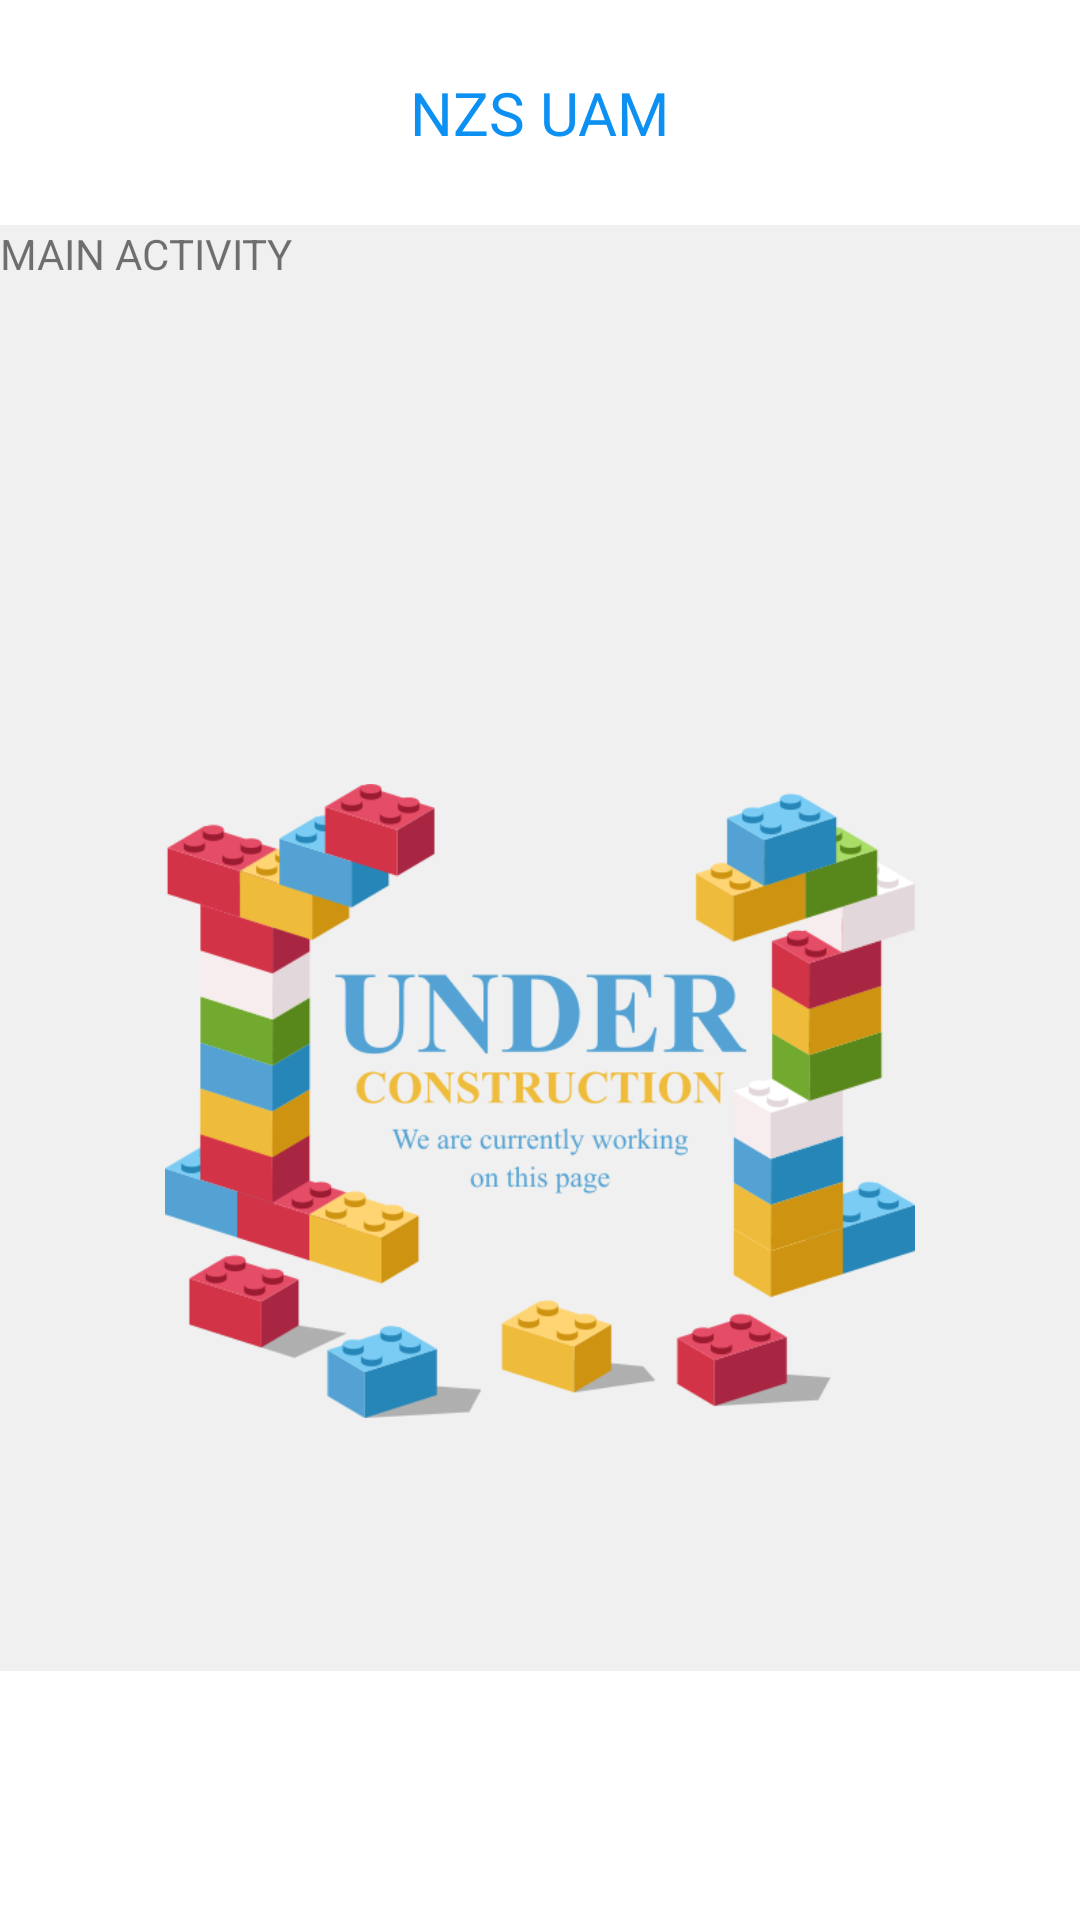

Write the Android layout XML for this screen, with the resource values it uses.
<!-- AndroidManifest.xml: activity theme Theme.NZSUAM -->
<!-- res/layout/activity_main.xml -->
<?xml version="1.0" encoding="utf-8"?>
<RelativeLayout xmlns:android="http://schemas.android.com/apk/res/android"
    xmlns:app="http://schemas.android.com/apk/res-auto"
    xmlns:tools="http://schemas.android.com/tools"
    android:layout_width="match_parent"
    android:layout_height="match_parent"
    tools:context=".MainActivity"
    android:background="@color/background_color"
    android:orientation="vertical">

    <LinearLayout
        android:layout_width="match_parent"
        android:layout_height="match_parent"
        android:orientation="vertical"
        android:gravity="top">
        <include
            layout="@layout/tool_bar"
            android:layout_width="match_parent"
            android:layout_height="wrap_content"/>
        
        <TextView
            android:layout_width="wrap_content"
            android:layout_height="wrap_content"
            android:text="MAIN ACTIVITY"/>
        <ImageView
            android:layout_width="250dp"
            android:layout_height="match_parent"
            android:src="@drawable/ic_working"
            android:layout_gravity="center"/>

    </LinearLayout>

    <include
        layout="@layout/nav_bar"
        android:layout_width="match_parent"
        android:layout_height="wrap_content"
        android:layout_alignParentBottom="true"
        android:layout_marginBottom="0dp">
    </include>
</RelativeLayout>
<!-- res/layout/tool_bar.xml (included above) -->
<?xml version="1.0" encoding="utf-8"?>
<LinearLayout xmlns:android="http://schemas.android.com/apk/res/android"
    android:layout_width="match_parent"
    android:layout_height="match_parent">
    <androidx.appcompat.widget.Toolbar
        android:id="@+id/id_tool_bar"
        android:layout_width="match_parent"
        android:layout_height="@dimen/tool_bar_height"
        android:background="@color/white"
        android:elevation="@dimen/tool_bar_elevation">

        <TextView
            android:layout_width="wrap_content"
            android:layout_height="wrap_content"
            android:layout_gravity="center"
            android:fontFamily="@font/bungee"
            android:text="@string/app_name"
            android:textColor="@color/color_primary"
            android:textSize="@dimen/tool_bar_text_size"/>
    </androidx.appcompat.widget.Toolbar>

</LinearLayout>
<!-- res/layout/nav_bar.xml (included above) -->
<?xml version="1.0" encoding="utf-8"?>
<LinearLayout xmlns:android="http://schemas.android.com/apk/res/android"
    android:layout_width="match_parent"
    android:layout_height="match_parent"
    android:orientation="vertical"
    android:gravity="bottom">
    <com.google.android.material.navigation.NavigationView
        android:id="@+id/id_nav_bar"
        android:layout_width="match_parent"
        android:layout_height="wrap_content"
        android:fitsSystemWindows="true"
        android:background="@color/white"
        android:elevation="@dimen/nav_bar_elevation">
        <LinearLayout
            android:layout_width="match_parent"
            android:layout_height="wrap_content"
            android:orientation="horizontal"
            android:gravity="center">
            <LinearLayout
                android:layout_width="wrap_content"
                android:layout_height="match_parent"
                android:orientation="horizontal">

                <LinearLayout
                    android:id="@+id/id_nav_bar_home"
                    android:layout_width="wrap_content"
                    android:layout_height="match_parent"
                    android:clickable="true"
                    android:background="@drawable/settings_button_state"
                    android:gravity="center">
                    <androidx.appcompat.widget.AppCompatImageView

                        android:layout_width="@dimen/nav_bar_image_width_height"
                        android:layout_height="@dimen/nav_bar_image_width_height"
                        android:layout_marginTop="@dimen/nav_bar_image_margin_top_bot"
                        android:layout_marginBottom="@dimen/nav_bar_image_margin_top_bot"
                        android:layout_marginLeft="@dimen/nav_bar_image_margin_left_right"
                        android:layout_marginRight="@dimen/nav_bar_image_margin_left_right"
                        android:background="@drawable/ic_outline_home_24" />
                </LinearLayout>

                <LinearLayout
                    android:id="@+id/id_nav_bar_tree"
                    android:layout_width="wrap_content"
                    android:layout_height="match_parent"
                    android:clickable="true"
                    android:background="@drawable/settings_button_state"
                    android:gravity="center">
                    <androidx.appcompat.widget.AppCompatImageView

                        android:layout_width="@dimen/nav_bar_image_width_height"
                        android:layout_height="@dimen/nav_bar_image_width_height"
                        android:layout_marginTop="@dimen/nav_bar_image_margin_top_bot"
                        android:layout_marginBottom="@dimen/nav_bar_image_margin_top_bot"
                        android:layout_marginLeft="@dimen/nav_bar_image_margin_left_right"
                        android:layout_marginRight="@dimen/nav_bar_image_margin_left_right"
                        android:background="@drawable/ic_outline_account_tree_24"
                        android:backgroundTint="@color/nav_bar_image_tint" />
                </LinearLayout>

                <LinearLayout
                    android:id="@+id/id_nav_bar_notifications"
                    android:layout_width="wrap_content"
                    android:layout_height="match_parent"
                    android:clickable="true"
                    android:background="@drawable/settings_button_state"
                    android:gravity="center">
                    <androidx.appcompat.widget.AppCompatImageView

                        android:layout_width="@dimen/nav_bar_image_width_height"
                        android:layout_height="@dimen/nav_bar_image_width_height"
                        android:layout_marginTop="@dimen/nav_bar_image_margin_top_bot"
                        android:layout_marginBottom="@dimen/nav_bar_image_margin_top_bot"
                        android:layout_marginLeft="@dimen/nav_bar_image_margin_left_right"
                        android:layout_marginRight="@dimen/nav_bar_image_margin_left_right"
                        android:background="@drawable/ic_outline_notifications_24"
                        android:backgroundTint="@color/nav_bar_image_tint" />
                </LinearLayout>

                <LinearLayout
                    android:id="@+id/id_nav_bar_settings"
                    android:layout_width="wrap_content"
                    android:layout_height="match_parent"
                    android:clickable="true"
                    android:background="@drawable/settings_button_state"
                    android:gravity="center">
                    <androidx.appcompat.widget.AppCompatImageView

                        android:layout_width="@dimen/nav_bar_image_width_height"
                        android:layout_height="@dimen/nav_bar_image_width_height"
                        android:layout_marginTop="@dimen/nav_bar_image_margin_top_bot"
                        android:layout_marginBottom="@dimen/nav_bar_image_margin_top_bot"
                        android:layout_marginLeft="@dimen/nav_bar_image_margin_left_right"
                        android:layout_marginRight="@dimen/nav_bar_image_margin_left_right"
                        android:background="@drawable/ic_outline_settings_24"
                        android:backgroundTint="@color/nav_bar_image_tint" />
                </LinearLayout>
            </LinearLayout>


        </LinearLayout>
    </com.google.android.material.navigation.NavigationView>

</LinearLayout>
<!-- resources referenced by this layout -->
<resources>
  <color name="background_color">#f0f0f0</color>
  <color name="color_primary">#0C90F1</color>
  <color name="white">#FFFFFFFF</color>
  <dimen name="nav_bar_elevation">20dp</dimen>
  <dimen name="nav_bar_image_margin_left_right">35dp</dimen>
  <dimen name="nav_bar_image_margin_top_bot">25dp</dimen>
  <dimen name="nav_bar_image_width_height">33dp</dimen>
  <dimen name="tool_bar_elevation">20dp</dimen>
  <dimen name="tool_bar_height">75dp</dimen>
  <dimen name="tool_bar_text_size">20dp</dimen>
  <!-- drawable ic_outline_account_tree_24 (drawable) -->
  <vector xmlns:android="http://schemas.android.com/apk/res/android"
      android:width="24dp"
      android:height="24dp"
      android:viewportWidth="24"
      android:viewportHeight="24"
      android:tint="@color/nav_bar_image_tint">
    <path
        android:fillColor="@android:color/white"
        android:pathData="M22,11V3h-7v3H9V3H2v8h7V8h2v10h4v3h7v-8h-7v3h-2V8h2v3H22zM7,9H4V5h3V9zM17,15h3v4h-3V15zM17,5h3v4h-3V5z"/>
  </vector>
  <!-- drawable ic_outline_home_24 (drawable) -->
  <vector xmlns:android="http://schemas.android.com/apk/res/android"
      android:width="24dp"
      android:height="24dp"
      android:viewportWidth="24"
      android:viewportHeight="24"
      android:tint="@color/nav_bar_image_tint">
    <path
        android:fillColor="@android:color/white"
        android:pathData="M12,5.69l5,4.5V18h-2v-6H9v6H7v-7.81l5,-4.5M12,3L2,12h3v8h6v-6h2v6h6v-8h3L12,3z"/>
  </vector>
  <!-- drawable ic_outline_notifications_24 (drawable) -->
  <vector xmlns:android="http://schemas.android.com/apk/res/android"
      android:width="24dp"
      android:height="24dp"
      android:viewportWidth="24"
      android:viewportHeight="24"
      android:tint="@color/nav_bar_image_tint">
    <path
        android:fillColor="@android:color/white"
        android:pathData="M12,22c1.1,0 2,-0.9 2,-2h-4c0,1.1 0.9,2 2,2zM18,16v-5c0,-3.07 -1.63,-5.64 -4.5,-6.32L13.5,4c0,-0.83 -0.67,-1.5 -1.5,-1.5s-1.5,0.67 -1.5,1.5v0.68C7.64,5.36 6,7.92 6,11v5l-2,2v1h16v-1l-2,-2zM16,17L8,17v-6c0,-2.48 1.51,-4.5 4,-4.5s4,2.02 4,4.5v6z"/>
  </vector>
  <!-- drawable ic_outline_settings_24: vector/xml drawable (drawable, 2065 chars, omitted) -->
  <!-- drawable ic_working: png bitmap (drawable, 71245 bytes) -->
  <!-- drawable settings_button_state (drawable) -->
  <selector xmlns:android="http://schemas.android.com/apk/res/android">
      <item android:state_focused="true" android:state_pressed="false" android:drawable="@drawable/settings_button_white" />
      <item android:state_focused="true" android:state_pressed="true" android:drawable="@drawable/settings_button_blue" />
      <item android:state_focused="false" android:state_pressed="true" android:drawable="@drawable/settings_button_blue" />
      <item android:drawable="@drawable/settings_button_white" />
  </selector>
  <string name="app_name">NZS UAM</string>
  <style name="Theme.NZSUAM" parent="Theme.MaterialComponents.DayNight.DarkActionBar">
          <item name="android:statusBarColor" tools:targetApi="l">@color/black</item>
          <item name="android:navigationBarColor">@color/black</item>
          <item name="backgroundColor">@color/color_primary</item>
          
          <item name="windowNoTitle">true</item>
          <item name="windowActionBar">false</item>
      </style>
  <!-- drawable settings_button_blue (drawable) -->
  <?xml version="1.0" encoding="utf-8"?>
  <shape xmlns:android="http://schemas.android.com/apk/res/android"
      android:shape="rectangle">
      <solid android:color="@color/color_primary_light"/>
  </shape>
  <color name="black">#282828</color>
</resources>
